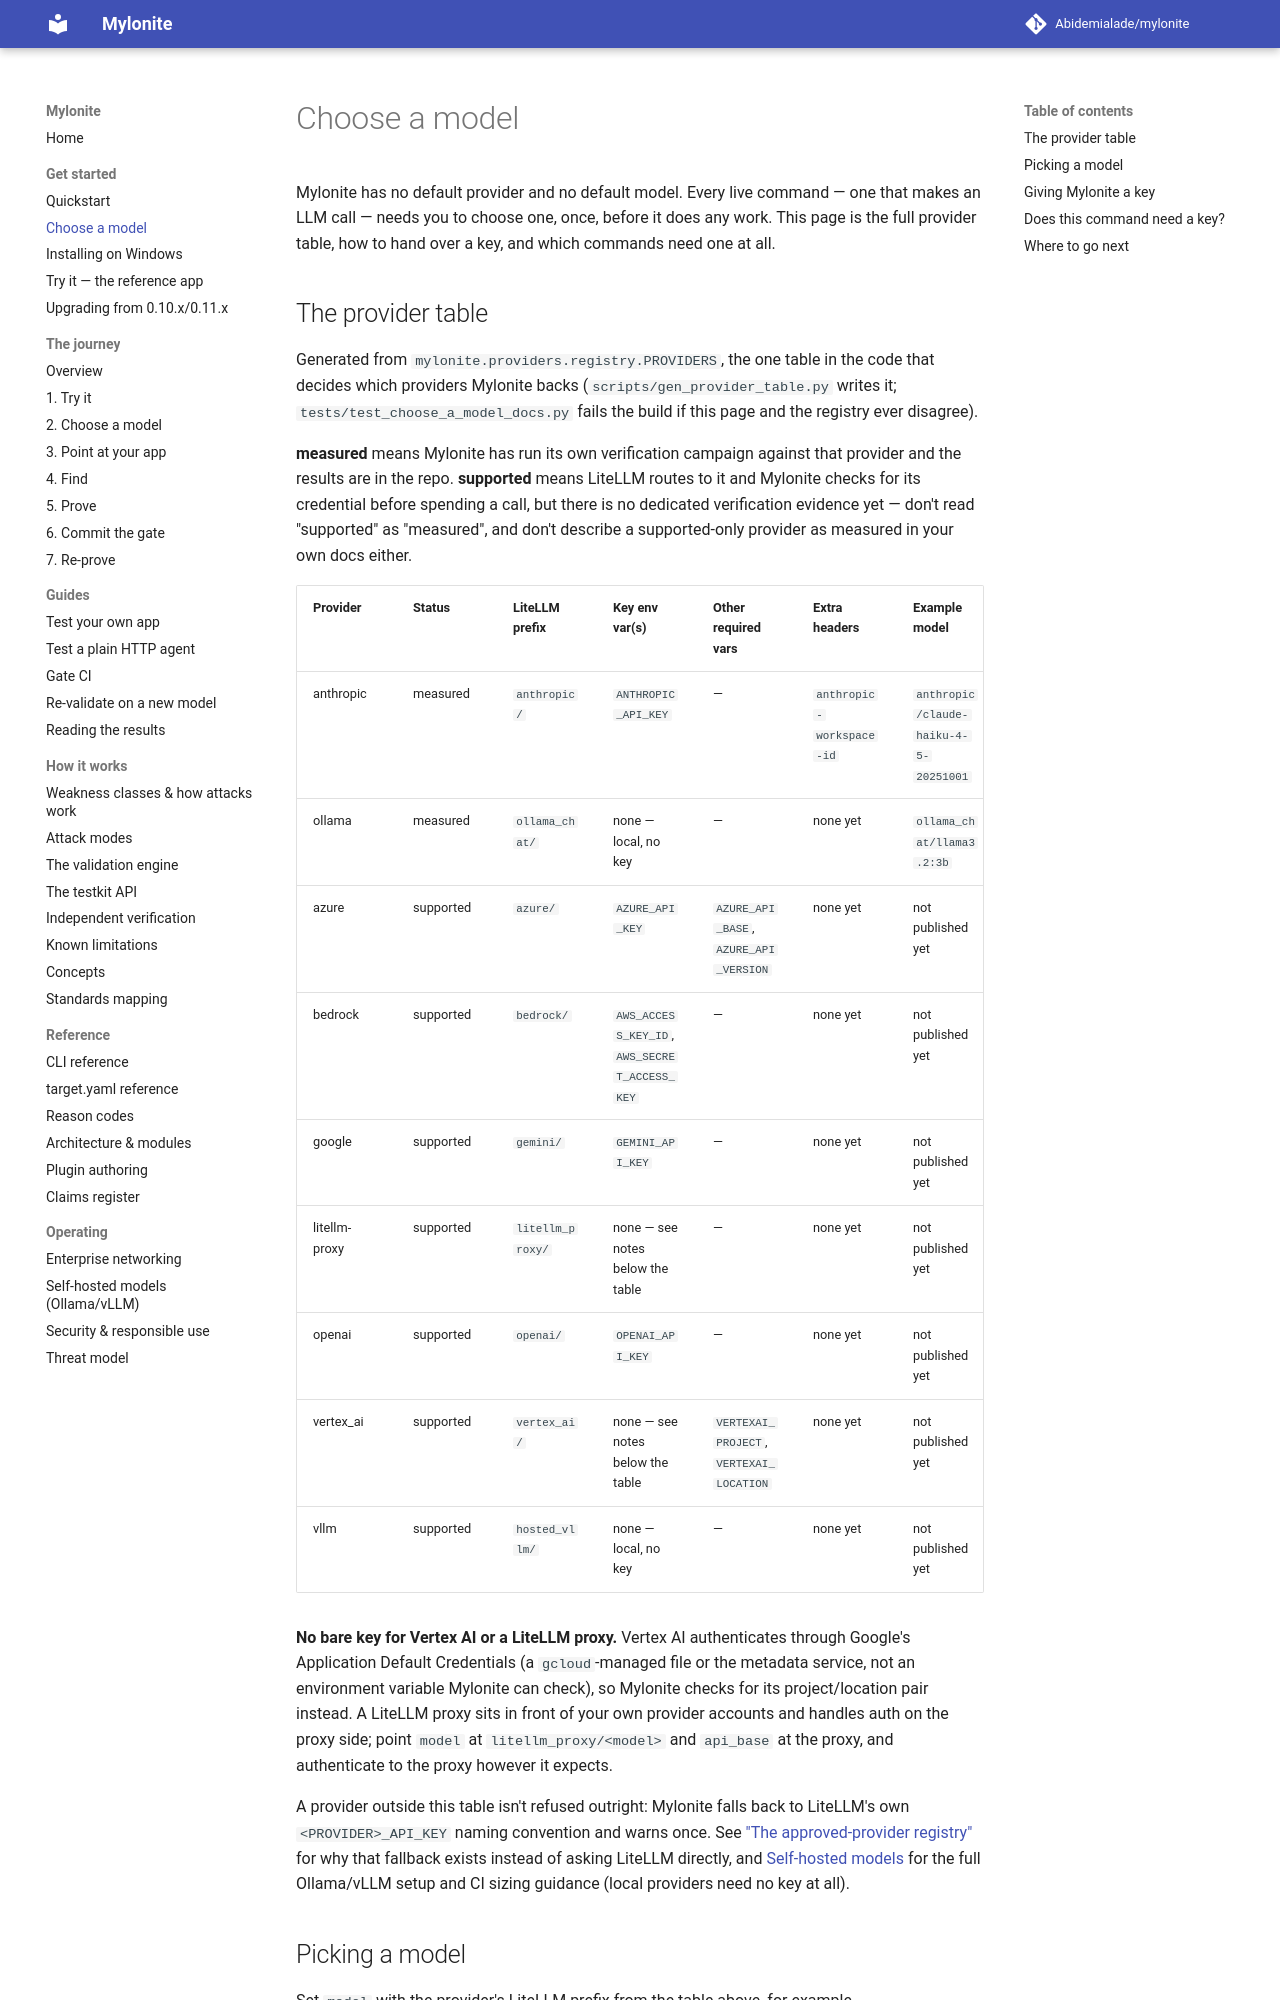

repository: Abidemialade/mylonite · page: choose-a-model/index.html · generator: mkdocs

# Choose a model

Mylonite has no default provider and no default model. Every live command —
one that makes an LLM call — needs you to choose one, once, before it does
any work. This page is the full provider table, how to hand over a key, and
which commands need one at all.

## The provider table

Generated from `mylonite.providers.registry.PROVIDERS`, the one table in the
code that decides which providers Mylonite backs
(`scripts/gen_provider_table.py` writes it; `tests/test_choose_a_model_docs.py`
fails the build if this page and the registry ever disagree).

**measured** means Mylonite has run its own verification campaign against
that provider and the results are in the repo. **supported** means LiteLLM
routes to it and Mylonite checks for its credential before spending a call,
but there is no dedicated verification evidence yet — don't read "supported"
as "measured", and don't describe a supported-only provider as measured in
your own docs either.

<!-- BEGIN GENERATED PROVIDER TABLE -->

| Provider | Status | LiteLLM prefix | Key env var(s) | Other required vars | Extra headers | Example model |
|---|---|---|---|---|---|---|
| anthropic | measured | `anthropic/` | `ANTHROPIC_API_KEY` | — | `anthropic-workspace-id` | `anthropic/claude-haiku-4-5-20251001` |
| ollama | measured | `ollama_chat/` | none — local, no key | — | none yet | `ollama_chat/llama3.2:3b` |
| azure | supported | `azure/` | `AZURE_API_KEY` | `AZURE_API_BASE`, `AZURE_API_VERSION` | none yet | not published yet |
| bedrock | supported | `bedrock/` | `AWS_ACCESS_KEY_ID`, `AWS_SECRET_ACCESS_KEY` | — | none yet | not published yet |
| google | supported | `gemini/` | `GEMINI_API_KEY` | — | none yet | not published yet |
| litellm-proxy | supported | `litellm_proxy/` | none — see notes below the table | — | none yet | not published yet |
| openai | supported | `openai/` | `OPENAI_API_KEY` | — | none yet | not published yet |
| vertex_ai | supported | `vertex_ai/` | none — see notes below the table | `VERTEXAI_PROJECT`, `VERTEXAI_LOCATION` | none yet | not published yet |
| vllm | supported | `hosted_vllm/` | none — local, no key | — | none yet | not published yet |

<!-- END GENERATED PROVIDER TABLE -->

**No bare key for Vertex AI or a LiteLLM proxy.** Vertex AI authenticates
through Google's Application Default Credentials (a `gcloud`-managed
file or the metadata service, not an environment variable Mylonite can
check), so Mylonite checks for its project/location pair instead. A LiteLLM
proxy sits in front of your own provider accounts and handles auth on the
proxy side; point `model` at `litellm_proxy/<model>` and `api_base` at the
proxy, and authenticate to the proxy however it expects.

A provider outside this table isn't refused outright: Mylonite falls back to
LiteLLM's own `<PROVIDER>_API_KEY` naming convention and warns once. See
["The approved-provider registry"](self-hosted-models.md#the-approved-provider-registry)
for why that fallback exists instead of asking LiteLLM directly, and
[Self-hosted models](self-hosted-models.md) for the full Ollama/vLLM setup
and CI sizing guidance (local providers need no key at all).
